Run: headless pygame with SDL's dummy video driver; simulated clock (each Clock.tick advances the game by its frame time, no real sleeping); random seed 0; keys injected as events and as key.get_pressed() state; no mouse input.
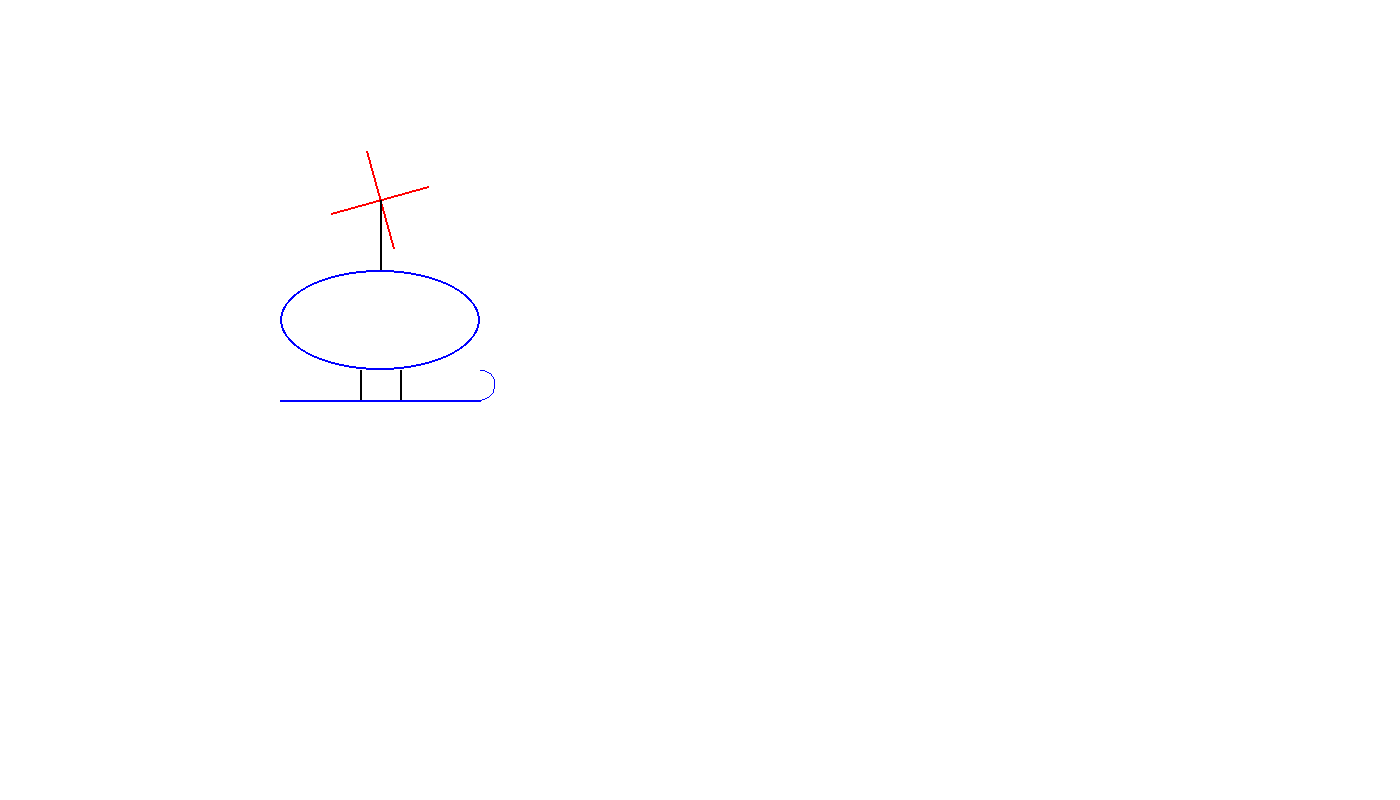
Frame 1 of 4 · flips 1–60 · no input
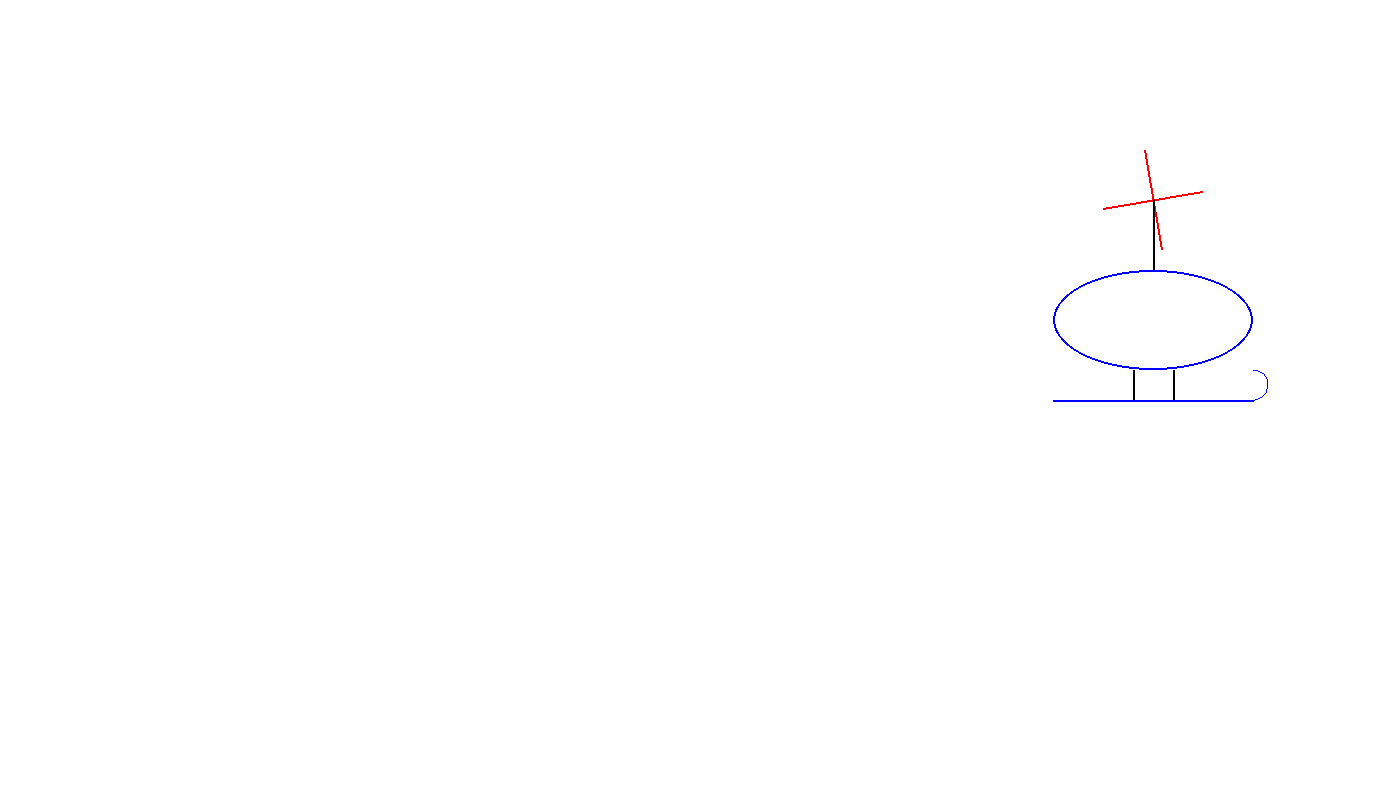
Frame 2 of 4 · flips 61–180 · tapped SPACE, RETURN · held RIGHT (→), D
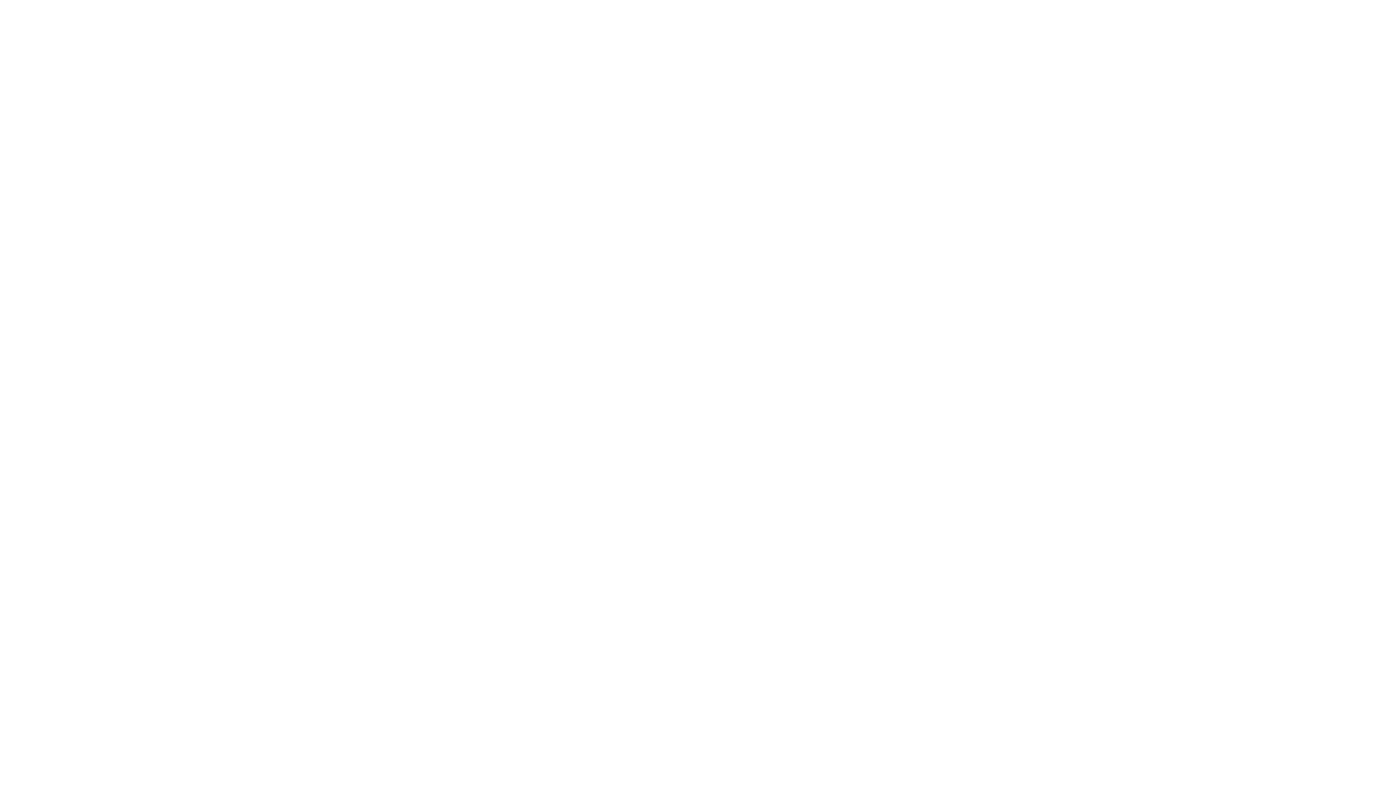
Frame 3 of 4 · flips 181–300 · held DOWN (↓), S
Frame 4 of 4 · flips 301–420 · held LEFT (←), A, UP (↑), W · screen unchanged from frame 3, image omitted

The pygame program that drew these frames:

import pygame as pg
import math


def calc_d(angle, length):
    dx = math.cos(angle) * length
    dy = math.sin(angle) * length
    return dx, dy


class Helicopter:
    def __init__(self, screen, speed, rotation):
        self.screen = screen
        self.speed = speed
        self.rotation = rotation

    def draw(self, ticks):
        y = 200
        x = ticks * self.speed // 512
        angle = (ticks * self.rotation // 128) % 360
        angle1 = angle / 180 * math.pi
        angle2 = ((angle + 90) % 360) / 180 * math.pi
        length = 50
        d1 = calc_d(angle1, length)
        d2 = calc_d(angle2, length)
        self.screen.fill('white')
        pg.draw.line(self.screen, 'red', (x - d1[0], y - d1[1]), (x + d1[0], y + d1[1]), 2)
        pg.draw.line(self.screen, 'red', (x - d2[0], y - d2[1]), (x + d2[0], y + d2[1]), 2)
        stick = 70
        pg.draw.line(self.screen, 'black', (x, y), (x, y + stick), 2)
        y += stick
        width = 100
        height = 100
        bound = pg.Rect(x - width, y, width*2, height)
        pg.draw.ellipse(self.screen, 'blue', bound, 2)
        y += height
        dist = 20
        stick = 30
        x -= dist
        pg.draw.line(self.screen, 'black', (x, y), (x, y + stick), 2)
        x += dist * 2
        pg.draw.line(self.screen, 'black', (x, y), (x, y + stick), 2)
        x -= dist + width
        y += stick
        pg.draw.line(self.screen, 'blue', (x, y), (x + width*2, y), 2)
        x += width * 2
        r = 30
        bound = pg.Rect(x - r//2, y - r, r, r)
        pg.draw.arc(self.screen, 'blue', bound, math.pi / 2 * 3, math.pi / 2 * 5, 1)


# Класс для окна
class Animation:
    # Инициализация
    def __init__(self, screen):
        self.WIDTH = screen.get_width()
        self.HEIGHT = screen.get_height()
        self.heli = Helicopter(screen, speed=100, rotation=70)

    # Запуск анимации
    def run(self):
        clock = pg.time.Clock()
        running = True
        while running:
            for event in pg.event.get():
                if event.type == pg.QUIT:
                    running = False
                    break
            else:
                tick = pg.time.get_ticks()
                self.heli.draw(tick)
                pg.display.flip()
            clock.tick(30)


# Основная функция программы
def main():
    width = 1400
    height = 800
    pg.init()
    screen = pg.display.set_mode((width, height))
    window = Animation(screen)
    window.run()
    pg.quit()


if __name__ == '__main__':
    main()
